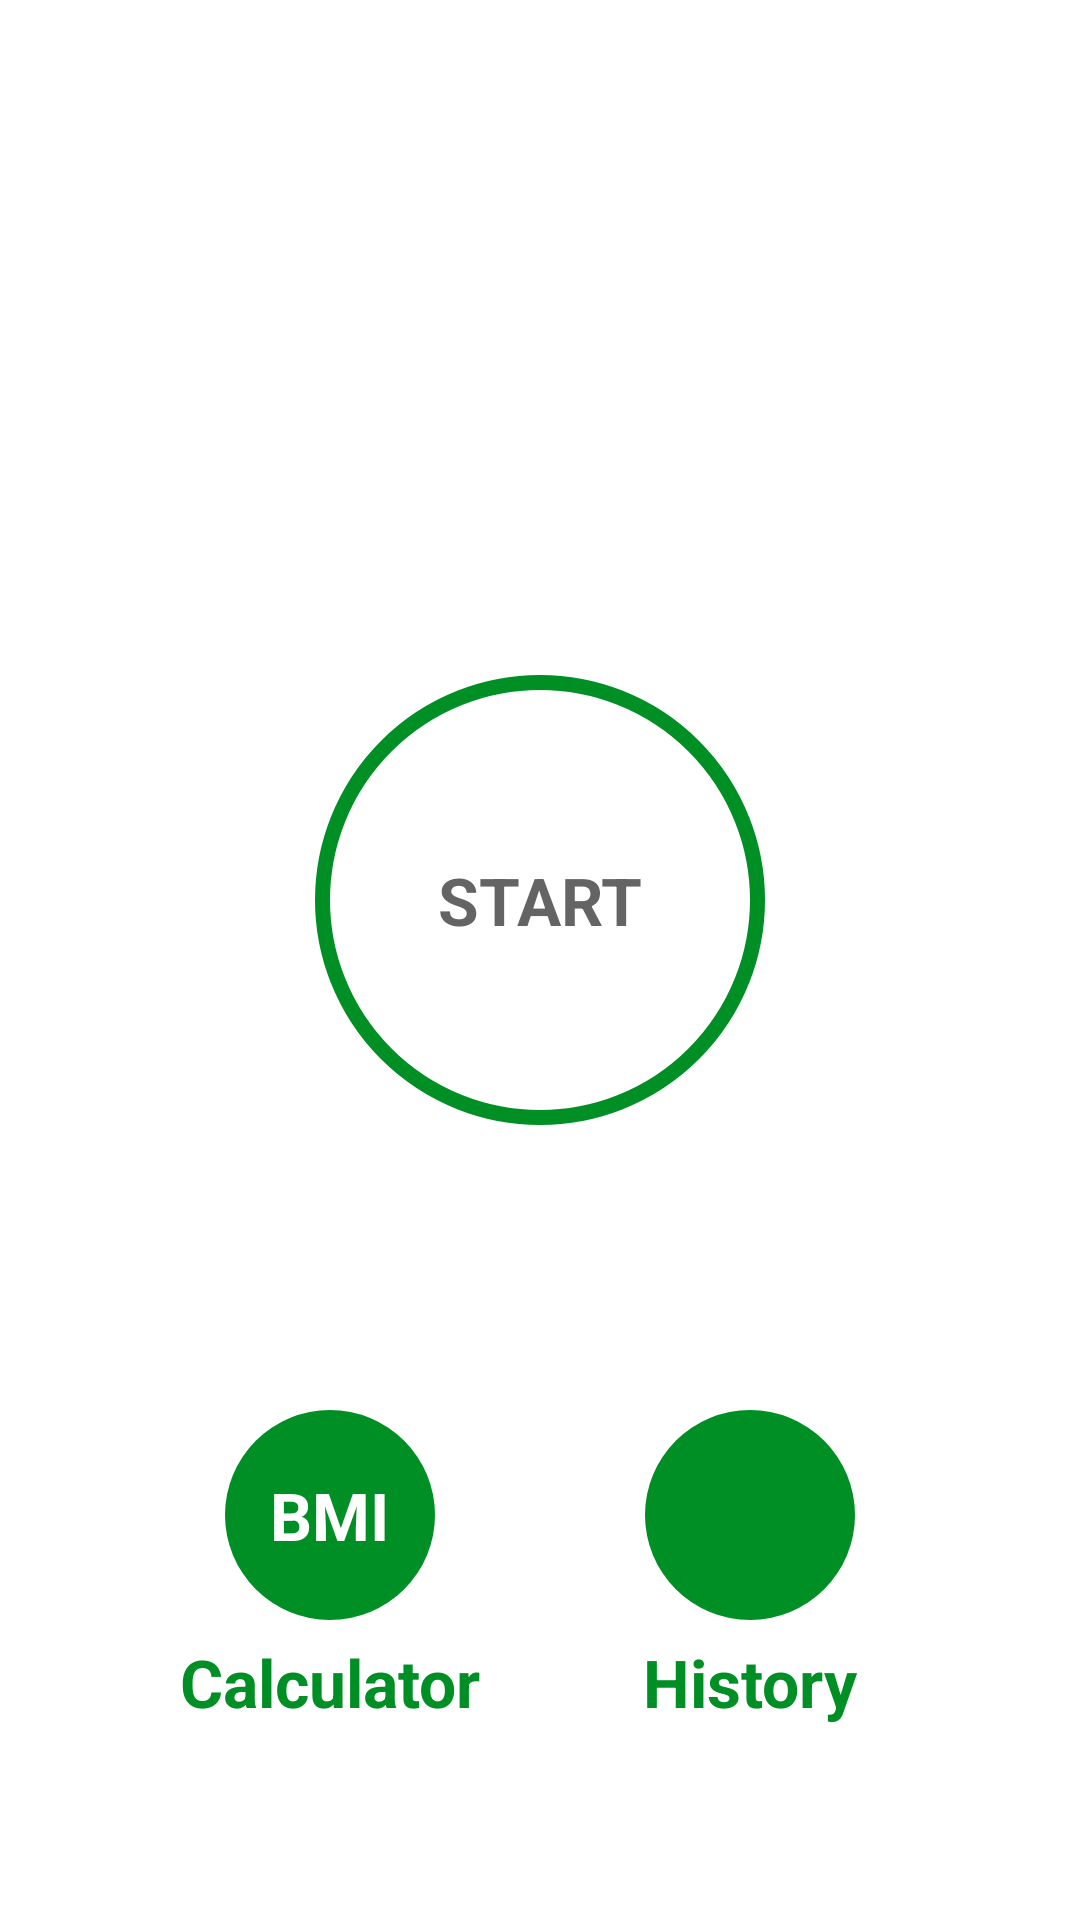

The Android layout XML behind this screen, and the referenced resources:
<!-- AndroidManifest.xml: application theme Theme.7minutesWorkout -->
<!-- res/layout/activity_main.xml -->
<?xml version="1.0" encoding="utf-8"?>
<androidx.constraintlayout.widget.ConstraintLayout xmlns:android="http://schemas.android.com/apk/res/android"
    xmlns:app="http://schemas.android.com/apk/res-auto"
    xmlns:tools="http://schemas.android.com/tools"
    android:layout_width="match_parent"
    android:layout_height="match_parent"
    android:padding="@dimen/main_screen_main_layout_padding"
    tools:context=".MainActivity">

    <ImageView
        android:id="@+id/myImageView"
        app:layout_constraintTop_toTopOf="parent"
        app:layout_constraintBottom_toTopOf="@+id/fl_start"
        android:layout_width="match_parent"
        android:layout_height="220dp"
        android:src="@drawable/img_main_page"
        android:contentDescription="@string/start_image"
        />
    <FrameLayout
        android:id="@+id/fl_start"
        app:layout_constraintStart_toStartOf="parent"
        app:layout_constraintEnd_toEndOf="parent"
        app:layout_constraintTop_toBottomOf="@+id/myImageView"
        android:layout_width="150dp"
        android:layout_height="150dp"
        android:background="@drawable/item_color_accent_border_ripple_background"
        >
        <TextView
            android:layout_width="wrap_content"
            android:layout_height="wrap_content"
            android:text="START"
            android:textSize="@dimen/default_text_size"
            android:textStyle="bold"
            android:layout_gravity="center"
            android:textColor="@color/color_primary"
            />

    </FrameLayout>

    <FrameLayout
        android:id="@+id/fl_bmi"
        app:layout_constraintStart_toStartOf="parent"
        app:layout_constraintEnd_toStartOf="@id/fl_history"
        app:layout_constraintTop_toBottomOf="@id/fl_start"
        app:layout_constraintBottom_toBottomOf="parent"
        android:layout_width="70dp"
        android:layout_height="70dp"
        android:background="@drawable/item_circular_color_accent_background"
        >
        <TextView
            android:layout_width="wrap_content"
            android:layout_height="wrap_content"
            android:text="BMI"
            android:textSize="@dimen/default_text_size"
            android:textStyle="bold"
            android:layout_gravity="center"
            android:textColor="@color/white"
            />

    </FrameLayout>
    <TextView
        android:layout_width="wrap_content"
        android:layout_height="wrap_content"
        android:text="Calculator"
        android:textSize="@dimen/default_text_size"
        android:textStyle="bold"
        android:layout_margin="6dp"
        app:layout_constraintTop_toBottomOf="@id/fl_bmi"
        app:layout_constraintStart_toStartOf="@id/fl_bmi"
        app:layout_constraintEnd_toEndOf="@id/fl_bmi"
        android:layout_gravity="center"
        android:textColor="@color/color_accent"
        />



    <FrameLayout
        android:id="@+id/fl_history"
        app:layout_constraintStart_toEndOf="@id/fl_bmi"
        app:layout_constraintEnd_toEndOf="parent"
        app:layout_constraintTop_toBottomOf="@id/fl_start"
        app:layout_constraintBottom_toBottomOf="parent"
        android:layout_width="70dp"
        android:layout_height="70dp"
        android:layout_gravity = "center"
        android:gravity = "center"
        android:background="@drawable/item_circular_color_accent_background"
        >
        <ImageView
            android:layout_width="50dp"
            android:layout_height="50dp"
            android:src= "@drawable/ic_history"
            android:layout_gravity="center"
            />

    </FrameLayout>

    <TextView
        android:layout_width="wrap_content"
        android:layout_height="wrap_content"
        android:text="History"
        android:textSize="@dimen/default_text_size"
        android:textStyle="bold"
        android:layout_margin="6dp"
        app:layout_constraintTop_toBottomOf="@id/fl_history"
        app:layout_constraintStart_toStartOf="@id/fl_history"
        app:layout_constraintEnd_toEndOf="@id/fl_history"
        android:layout_gravity="center"
        android:textColor="@color/color_accent"
        />

</androidx.constraintlayout.widget.ConstraintLayout>
<!-- resources referenced by this layout -->
<resources>
  <color name="color_accent">#008F24</color>
  <color name="color_primary">#B2212121</color>
  <color name="white">#FFFFFFFF</color>
  <dimen name="default_text_size">22sp</dimen>
  <dimen name="main_screen_main_layout_padding">5dp</dimen>
  <!-- drawable item_circular_color_accent_background (drawable) -->
  <?xml version="1.0" encoding="utf-8"?>
  <shape
      xmlns:android="http://schemas.android.com/apk/res/android"
      android:shape="oval">
      <solid android:color="@color/color_accent"/>
  
  </shape>
  <!-- drawable item_color_accent_border_ripple_background (drawable) -->
  <?xml version="1.0" encoding="utf-8"?>
  <ripple
      xmlns:android="http://schemas.android.com/apk/res/android"
      android:color="@color/light_grey"
      >
      <item android:id="@android:id/mask">
          <shape android:shape="oval">
              <solid android:color="@color/white"/>
          </shape>
      </item>
  
      <item android:drawable="@drawable/item_circular_color_accent_border"></item>
  
  
  </ripple>
  <string name="start_image">StartImage</string>
  <style name="Theme.7minutesWorkout" parent="Theme.MaterialComponents.DayNight.NoActionBar">
          
          <item name="colorPrimary">@color/purple_500</item>
          <item name="colorPrimaryVariant">@color/purple_700</item>
          <item name="colorOnPrimary">@color/white</item>
          
          <item name="colorSecondary">@color/teal_200</item>
          <item name="colorSecondaryVariant">@color/teal_700</item>
          <item name="colorOnSecondary">@color/black</item>
          
          <item name="android:statusBarColor">?attr/colorPrimaryVariant</item>
          
      </style>
  <color name="light_grey">#C4C4C4</color>
  <!-- drawable item_circular_color_accent_border (drawable) -->
  <?xml version="1.0" encoding="utf-8"?>
  <shape
      xmlns:android="http://schemas.android.com/apk/res/android"
      android:shape="oval"
      >
  
      <stroke
          android:width="5dp"
          android:color="@color/color_accent"
          />
      <solid android:color="@color/white"/>
  
  </shape>
  <color name="purple_500">#FF6200EE</color>
  <color name="purple_700">#FF3700B3</color>
  <color name="teal_200">#FF03DAC5</color>
  <color name="teal_700">#FF018786</color>
  <color name="black">#FF000000</color>
</resources>
